Run: headless pygame with SDL's dummy video driver; simulated clock (each Clock.tick advances the game by its frame time, no real sleeping); random seed 0; keys injected as events and as key.get_pressed() state; no mouse input.
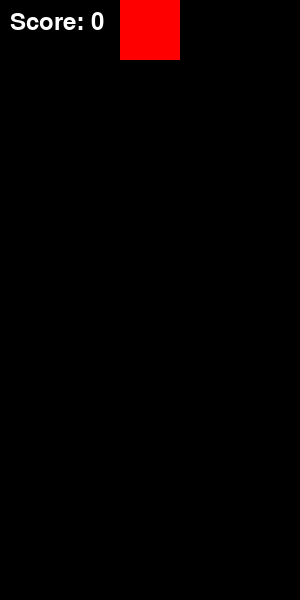
Frame 1 of 4 · flips 1–60 · no input
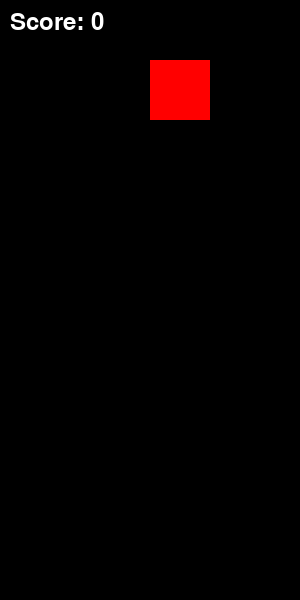
Frame 2 of 4 · flips 61–180 · tapped SPACE, RETURN · held RIGHT (→), D
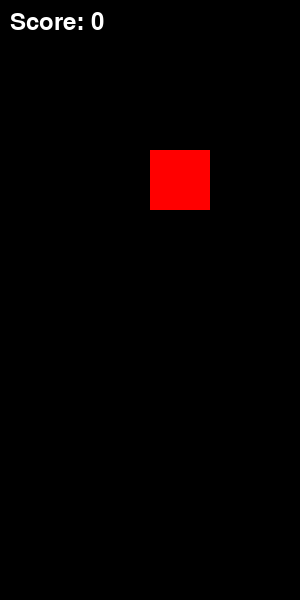
Frame 3 of 4 · flips 181–300 · held DOWN (↓), S
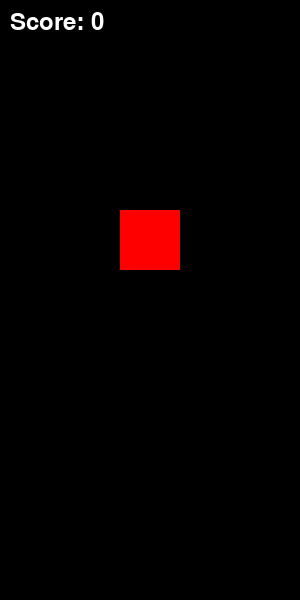
Frame 4 of 4 · flips 301–420 · held LEFT (←), A, UP (↑), W

The pygame program that drew these frames:

################ User: ############################

# the Game class was missing the 'score' attribute so I added it:
# class Game:
#     def __init__(self):
#         pygame.init()
#         self.screen = pygame.display.set_mode((SCREEN_WIDTH, SCREEN_HEIGHT))
#         pygame.display.set_caption('Tetris Clone')
#         self.clock = pygame.time.Clock()
#         self.board = [[(0,0,0) for _ in range(SCREEN_WIDTH // BLOCK_SIZE)] for _ in range(SCREEN_HEIGHT // BLOCK_SIZE)]
#         self.current_piece = self.new_piece()
#         self.game_over = False
#         self.drop_speed = 1000  # Milliseconds
#         self.last_drop_time = pygame.time.get_ticks()
#         self.score = 0 # added score and tested the Scoring System. it works!

#         # Other methods remain unchanged...

################ Iterative Coding: ################

# Fantastic! Adding the `score` attribute to the `Game` class and successfully integrating the scoring system marks significant progress in developing your Tetris clone. With the scoring system working, players now have a clear goal to aim for, enhancing the game's competitiveness and replay value.

# ### Review and Next Steps

# With the core mechanics, line clearing, and scoring system in place, your Tetris clone has taken shape nicely. Here are a few more aspects you might consider adding or refining to further polish your game:

# 1. **Level Progression**: Introduce levels that increase in difficulty (e.g., by increasing the drop speed) after a certain number of lines have been cleared or points have been scored.
   
# 2. **Next Piece Preview**: Show the next tetromino outside the main game board so players can plan their strategy.
   
# 3. **Game Over Detection**: Implement logic to detect when the game board is filled to the point that no new pieces can be placed, signaling game over.
   
# 4. **Pause and Resume**: Allow players to pause the game and resume it, adding controls for a more user-friendly experience.
   
# 5. **High Score Tracking**: Keep track of high scores, either locally using files or through an online database, to add a competitive edge.
   
# 6. **Sound Effects and Music**: Enhance the game atmosphere with sound effects (e.g., for line clears, tetromino rotation, game over) and background music.
   
# 7. **User Interface Enhancements**: Improve the game's visual appeal with a more sophisticated user interface, animations for line clears, and transitions.

# 8. **Configurable Controls**: Allow players to customize their keyboard controls, accommodating different preferences.

# ### Testing and Refinement

# - **Playtest**: Continuously playtest your game to identify any bugs or areas for improvement. User feedback can be invaluable here.
# - **Performance Optimization**: Ensure your game runs smoothly across different devices by optimizing performance where necessary.
# - **Code Refinement**: Refactor your code to improve readability, maintainability, and performance. Look for opportunities to apply design patterns and best practices.

# You've done a great job implementing the essential features of Tetris. Each new feature or refinement now will only make your game more engaging and enjoyable for players. If you have specific features in mind or need further assistance with any aspect of your game development journey, feel free to ask!

################ User: ############################

# next iteration: Game Over Detection

# ### Iteration 10: Implementing Game Over Detection

# Game over occurs in Tetris when a new piece cannot be placed at the top of the board without overlapping existing blocks. To implement game over detection, you need to check if the position where the new piece spawns is already occupied. This check should be performed right after a new piece is created and before it's added to the board.

# Let's add game over detection to your Tetris clone:

# ```python
# class Game:
#     def __init__(self):
#         # Initialization code (unchanged)
#         self.score = 0  # Ensure score is initialized here
#         # Other initializations...

#     # Other methods...

#     def new_piece(self):
#         piece = Tetromino(random.choice(TETROMINOES))
#         if self.check_collision(piece.shape, (piece.x, piece.y)):
#             self.game_over = True  # Game over condition met
#             print("Game Over!")  # For debugging; consider showing a message on the screen
#         return piece

#     def run(self):
#         while not self.game_over:
#             current_time = pygame.time.get_ticks()
#             for event in pygame.event.get():
#                 if event.type == pygame.QUIT:
#                     self.game_over = True
#                 # Handling other events...

#             # Game loop logic...

#             self.screen.fill((0, 0, 0))
#             # Drawing the game state...
#             self.draw_grid()
#             self.draw_piece(self.current_piece)
#             self.draw_score()  # Make sure this method is defined to draw the score
#             pygame.display.flip()
#             self.clock.tick(60)

#         # After exiting the game loop, you can add logic to display the final score,
#         # ask the player if they want to play again, etc.

# # Make sure all other methods like draw_score are implemented as previously discussed.
# ```

# ### Key Points:

# - **Game Over Check**: The check is performed in `new_piece` by seeing if the new piece's starting position collides with existing blocks on the board. If there's a collision, it sets `self.game_over` to `True`.
# - **Handling Game Over**: Once `self.game_over` is set to `True`, the game loop will exit. You can then display a game over message to the player, show the final score, and potentially offer options to restart the game or exit.
# - **Displaying Messages**: While the print statement is used here for simplicity, consider using Pygame's text rendering capabilities to display game over messages and scores on the game window for a more integrated user experience.

# ### Enhancing User Experience:

# - **Game Over Screen**: Create a dedicated game over screen with options for the player to restart the game or quit.
# - **Transition Effects**: Adding simple effects or transitions when the game ends can make the experience feel more polished.
# - **Score Display**: Ensure the final score is prominently displayed on the game over screen, encouraging players to beat their high score in future games.

# Implementing game over detection is crucial for completing the game loop and providing a clear end-point to the game. It sets the stage for adding more advanced features, like high score tracking and player options post-game over, enhancing replayability and engagement.


import pygame
import random

# Constants for the game
SCREEN_WIDTH = 300
SCREEN_HEIGHT = 600
BLOCK_SIZE = 30

# Define the shapes of the tetrominoes
TETROMINOES = [
    [[1, 1, 1],
     [0, 1, 0]],
    
    [[0, 2, 2],
     [2, 2, 0]],
    
    [[3, 3, 0],
     [0, 3, 3]],
    
    [[4, 0, 0],
     [4, 4, 4]],
    
    [[0, 0, 5],
     [5, 5, 5]],
    
    [[6, 6, 6, 6]],
    
    [[7, 7],
     [7, 7]]
]

# Colors for the tetrominoes
COLORS = [(0, 255, 255), (255, 165, 0), (0, 0, 255), (255, 255, 0), (128, 0, 128), (0, 255, 0), (255, 0, 0)]

class Tetromino:
    def __init__(self, shape):
        self.shape = shape
        self.color = COLORS[TETROMINOES.index(shape)]
        self.rotation = 0  # This might no longer be needed depending on your rotation implementation
        self.x = int(SCREEN_WIDTH / 2 / BLOCK_SIZE) - len(shape[0]) // 2
        self.y = 0

    def rotate(self):
        # Transpose the shape matrix
        self.shape = [list(row) for row in zip(*self.shape)]
        # Reverse each row to get a clockwise rotation
        self.shape = [row[::-1] for row in self.shape]

#     def run(self):
#         while not self.game_over:
#             current_time = pygame.time.get_ticks()
#             for event in pygame.event.get():
#                 if event.type == pygame.QUIT:
#                     self.game_over = True
#                 # Handling other events...

#             # Game loop logic...

#             self.screen.fill((0, 0, 0))
#             # Drawing the game state...
#             self.draw_grid()
#             self.draw_piece(self.current_piece)
#             self.draw_score()  # Make sure this method is defined to draw the score
#             pygame.display.flip()
#             self.clock.tick(60)

#         # After exiting the game loop, you can add logic to display the final score,
#         # ask the player if they want to play again, etc.

# # Make sure all other methods like draw_score are implemented as previously discussed.


class Game:
    def __init__(self):
        pygame.init()
        self.screen = pygame.display.set_mode((SCREEN_WIDTH, SCREEN_HEIGHT))
        pygame.display.set_caption('Tetris Clone')
        self.clock = pygame.time.Clock()
        self.board = [[(0,0,0) for _ in range(SCREEN_WIDTH // BLOCK_SIZE)] for _ in range(SCREEN_HEIGHT // BLOCK_SIZE)]
        self.current_piece = self.new_piece()
        self.game_over = False
        self.drop_speed = 1000  # Milliseconds
        self.last_drop_time = pygame.time.get_ticks()
        self.score = 0

    def new_piece(self):
        piece = Tetromino(random.choice(TETROMINOES))
        if self.check_collision(piece.shape, (piece.x, piece.y)):
            self.game_over = True  # Game over condition met
            print("Game Over!")  # For debugging; consider showing a message on the screen
        return piece

    def check_collision(self, shape, offset):
        off_x, off_y = offset
        for y, row in enumerate(shape):
            for x, cell in enumerate(row):
                if cell:
                    if x + off_x < 0 or x + off_x >= len(self.board[0]) or y + off_y >= len(self.board) or self.board[y + off_y][x + off_x] != (0,0,0):
                        return True
        return False

    def move(self, dx, dy):
        new_x = self.current_piece.x + dx
        new_y = self.current_piece.y + dy
        if not self.check_collision(self.current_piece.shape, (new_x, new_y)):
            self.current_piece.x = new_x
            self.current_piece.y = new_y

    def rotate_piece(self):
        print(self.current_piece.shape)
        original_shape = self.current_piece.shape
        self.current_piece.rotate()
        if self.check_collision(self.current_piece.shape, (self.current_piece.x, self.current_piece.y)):
            self.current_piece.shape = original_shape  # Revert to the original shape if there's a collision after rotation
        print(self.current_piece.shape)
        
    def lock_piece(self):
        for y, row in enumerate(self.current_piece.shape):
            for x, cell in enumerate(row):
                if cell:
                    self.board[y + self.current_piece.y][x + self.current_piece.x] = self.current_piece.color
        self.clear_lines()  # Check and clear lines after locking a piece
        self.current_piece = self.new_piece()

    def clear_lines(self):
        new_board = [row for row in self.board if not all(color != (0,0,0) for color in row)]
        lines_cleared = len(self.board) - len(new_board)
        
        # Scoring
        if lines_cleared > 0:
            self.score += self.calculate_score(lines_cleared)
            print(f"Score: {self.score}")  # For debugging, or display this in your game window
        
        for _ in range(lines_cleared):
            new_board.insert(0, [(0,0,0) for _ in range(SCREEN_WIDTH // BLOCK_SIZE)])
        self.board = new_board

    def calculate_score(self, lines_cleared):
        # Define scoring based on lines cleared
        score_dict = {1: 100, 2: 300, 3: 500, 4: 800}
        return score_dict.get(lines_cleared, 0)


    def draw_grid(self):
        for y, row in enumerate(self.board):
            for x, color in enumerate(row):
                if color != (0,0,0):
                    pygame.draw.rect(self.screen, color, (x * BLOCK_SIZE, y * BLOCK_SIZE, BLOCK_SIZE, BLOCK_SIZE))

    def draw_piece(self, piece):
        for y, row in enumerate(piece.shape):
            for x, cell in enumerate(row):
                if cell:
                    pygame.draw.rect(self.screen, piece.color, (x * BLOCK_SIZE + piece.x * BLOCK_SIZE, y * BLOCK_SIZE + piece.y * BLOCK_SIZE, BLOCK_SIZE, BLOCK_SIZE))

    def draw_score(self):
        font = pygame.font.Font(None, 36)  # Adjust font and size as needed
        text = font.render(f"Score: {self.score}", True, (255, 255, 255))  # White color
        self.screen.blit(text, (10, 10))  # Position the score in the top-left corner

    def run(self):
        while not self.game_over:
            current_time = pygame.time.get_ticks()
            for event in pygame.event.get():
                if event.type == pygame.QUIT:
                    self.game_over = True
                # Handling other events...

                if event.type == pygame.KEYDOWN:
                    if event.key == pygame.K_LEFT:
                        self.move(-1, 0)
                    elif event.key == pygame.K_RIGHT:
                        self.move(1, 0)
                    elif event.key == pygame.K_DOWN:
                        self.move(0, 1)
                    elif event.key == pygame.K_UP:
                        self.rotate_piece()

            if current_time - self.last_drop_time > self.drop_speed:
                if not self.check_collision(self.current_piece.shape, (self.current_piece.x, self.current_piece.y + 1)):
                    self.move(0, 1)
                else:
                    self.lock_piece()
                self.last_drop_time = current_time

            self.screen.fill((0, 0, 0))
            # Draw the game state (tetrominoes, grid, etc.)
            self.draw_grid()
            self.draw_piece(self.current_piece)
            self.draw_score()  # Draw the current score
            pygame.display.flip()
            self.clock.tick(60)

if __name__ == "__main__":
    game = Game()
    game.run()
